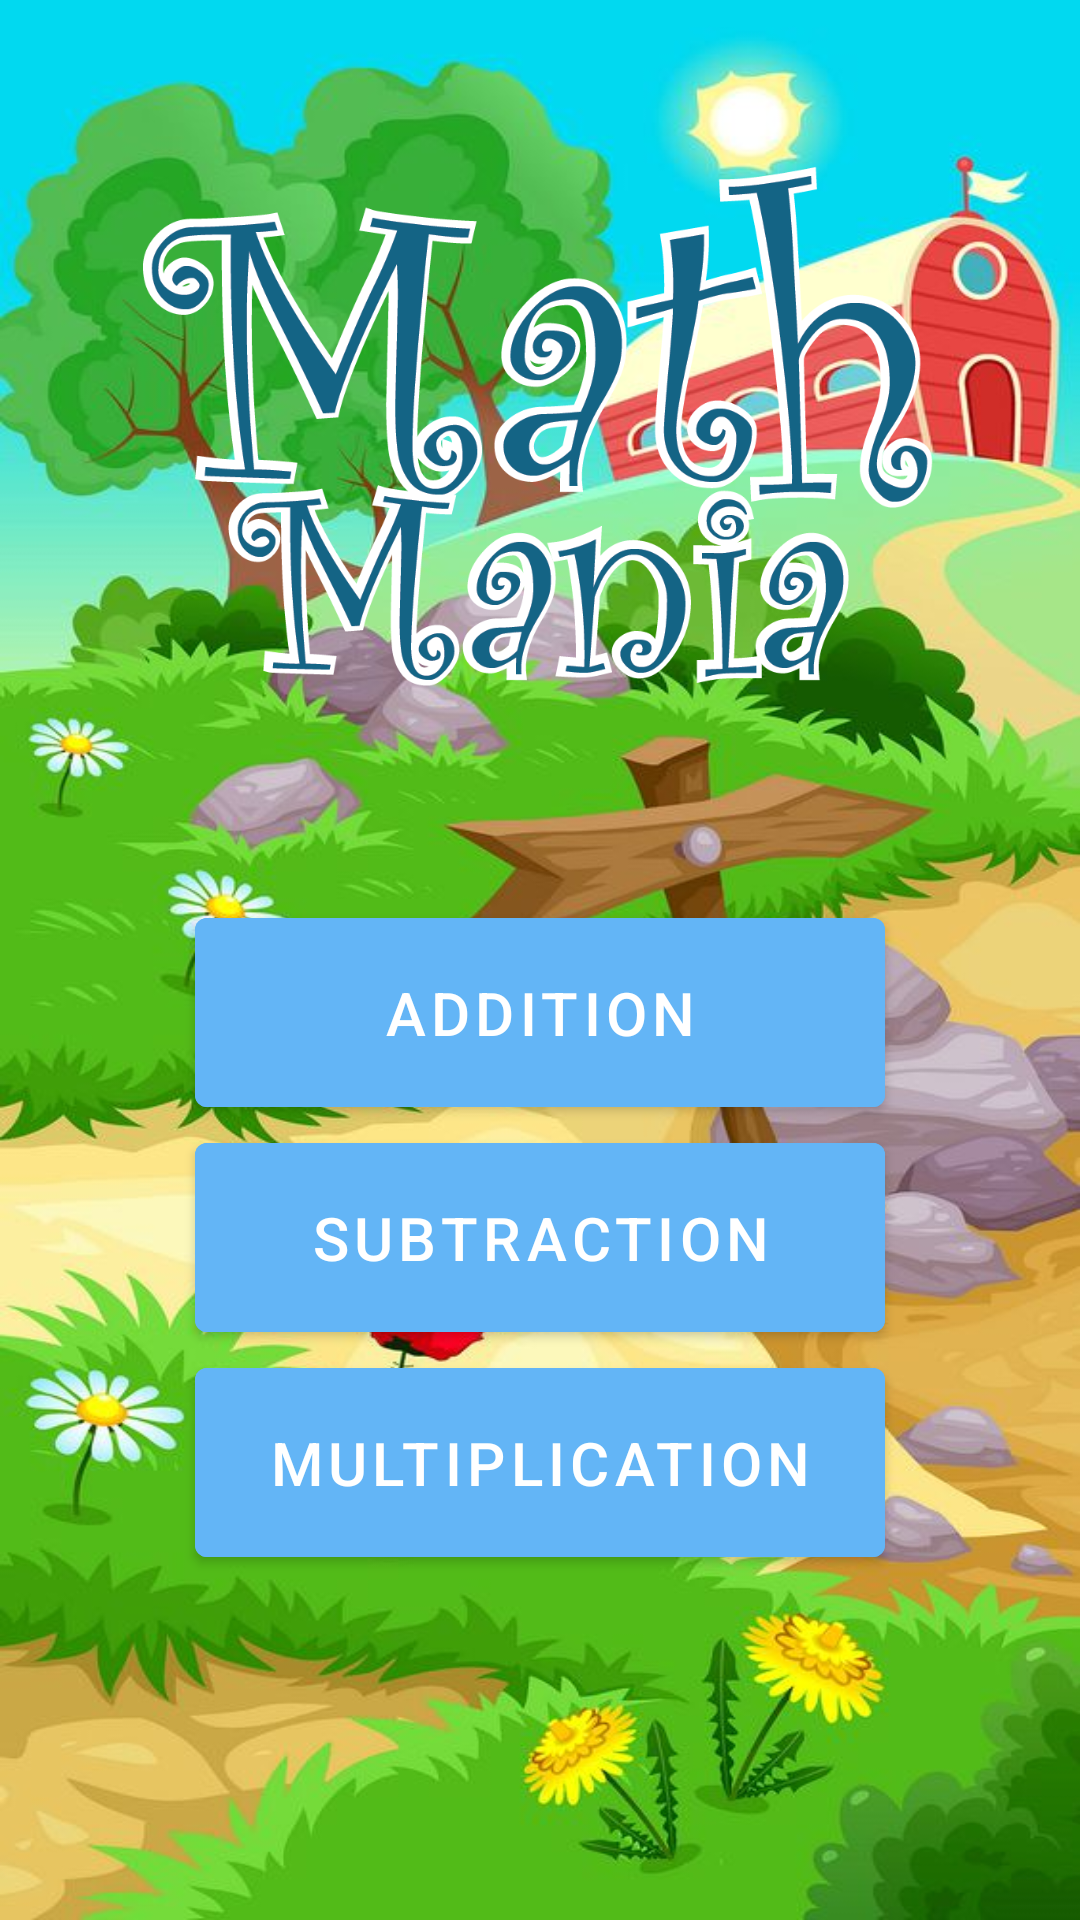

Produce the Android XML layout that renders to this screen, including the resource entries it uses.
<!-- AndroidManifest.xml: application theme Theme.MathMania -->
<!-- res/layout/activity_main.xml -->
<?xml version="1.0" encoding="utf-8"?>
<androidx.constraintlayout.widget.ConstraintLayout
    xmlns:android="http://schemas.android.com/apk/res/android"
    xmlns:app="http://schemas.android.com/apk/res-auto"
    xmlns:tools="http://schemas.android.com/tools"
    android:layout_width="match_parent"
    android:layout_height="match_parent"
    android:background="@drawable/background1_2"
    android:fitsSystemWindows="true"
    android:gravity="center_horizontal"
    android:orientation="vertical"
    tools:context=".MainActivity">

    <Button
        android:id="@+id/buttonAdd"
        android:layout_width="230dp"
        android:layout_height="75dp"
        android:layout_marginTop="50dp"
        android:backgroundTint="@color/ice_blue"
        android:text="Addition"
        android:textSize="20sp"
        app:layout_constraintEnd_toEndOf="parent"
        app:layout_constraintStart_toStartOf="parent"
        app:layout_constraintTop_toBottomOf="@+id/imageView3" />

    <Button
        android:id="@+id/buttonSub"
        android:layout_width="230dp"
        android:layout_height="75dp"
        android:backgroundTint="@color/ice_blue"
        android:text="Subtraction"
        android:textSize="20sp"
        app:layout_constraintEnd_toEndOf="parent"
        app:layout_constraintStart_toStartOf="parent"
        app:layout_constraintTop_toBottomOf="@+id/buttonAdd" />

    <Button
        android:id="@+id/buttonMulti"
        android:layout_width="230dp"
        android:layout_height="75dp"
        android:backgroundTint="@color/ice_blue"
        android:text="Multiplication"
        android:textSize="20sp"
        app:layout_constraintEnd_toEndOf="parent"
        app:layout_constraintStart_toStartOf="parent"
        app:layout_constraintTop_toBottomOf="@+id/buttonSub" />

    <ImageView
        android:id="@+id/imageView3"
        android:layout_width="300dp"
        android:layout_height="200dp"
        android:layout_marginTop="50dp"
        app:layout_constraintEnd_toEndOf="parent"
        app:layout_constraintStart_toStartOf="parent"
        app:layout_constraintTop_toTopOf="parent"
        app:srcCompat="@drawable/mathmania" />

</androidx.constraintlayout.widget.ConstraintLayout>
<!-- resources referenced by this layout -->
<resources>
  <color name="ice_blue">#63B5F6</color>
  <!-- drawable background1_2: jpg bitmap (drawable, 87252 bytes) -->
  <!-- drawable mathmania: png bitmap (drawable, 88867 bytes) -->
  <style name="Theme.MathMania" parent="Theme.MaterialComponents.DayNight.NoActionBar">
          
          <item name="colorPrimary">@color/purple_500</item>
          <item name="colorPrimaryVariant">@color/purple_700</item>
          <item name="colorOnPrimary">@color/white</item>
          
          <item name="colorSecondary">@color/teal_200</item>
          <item name="colorSecondaryVariant">@color/teal_700</item>
          <item name="colorOnSecondary">@color/black</item>
          
          <item name="android:windowTranslucentStatus">true</item>
          <item name="android:windowTranslucentNavigation">true</item>
          
      </style>
  <color name="purple_500">#FF6200EE</color>
  <color name="purple_700">#FF3700B3</color>
  <color name="white">#FFFFFFFF</color>
  <color name="teal_200">#FF03DAC5</color>
  <color name="teal_700">#FF018786</color>
  <color name="black">#FF000000</color>
</resources>
